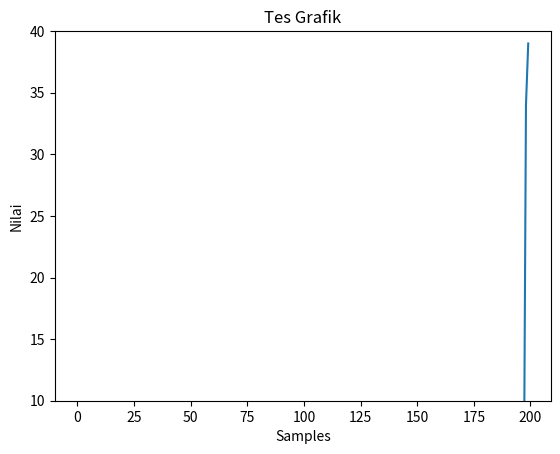

Reproduce this figure in Python.
import matplotlib.pyplot as plt
import matplotlib.animation as animation
import random

# Batas
x_len = 200         
y_range = [10, 40]  

# Buat figure
fig = plt.figure()
ax = fig.add_subplot(1, 1, 1)
xs = list(range(0, 200))
ys = [0] * x_len
ax.set_ylim(y_range)


# Buat blank line
line, = ax.plot(xs, ys)

# Label
plt.title('Tes Grafik')
plt.xlabel('Samples')
plt.ylabel('Nilai')

# Animasi
def animate(i, ys):

    # Ambil nilai x
    nilaix = random.randint(10,40)

    # Tambah ke y
    ys.append(nilaix)

    # Batas nilai y
    ys = ys[-x_len:]

    # Update nilai
    line.set_ydata(ys)

    return line,

# Buat plot
ani = animation.FuncAnimation(fig,
    animate,
    fargs=(ys,),
    interval=50,
    blit=True)
	
plt.show()